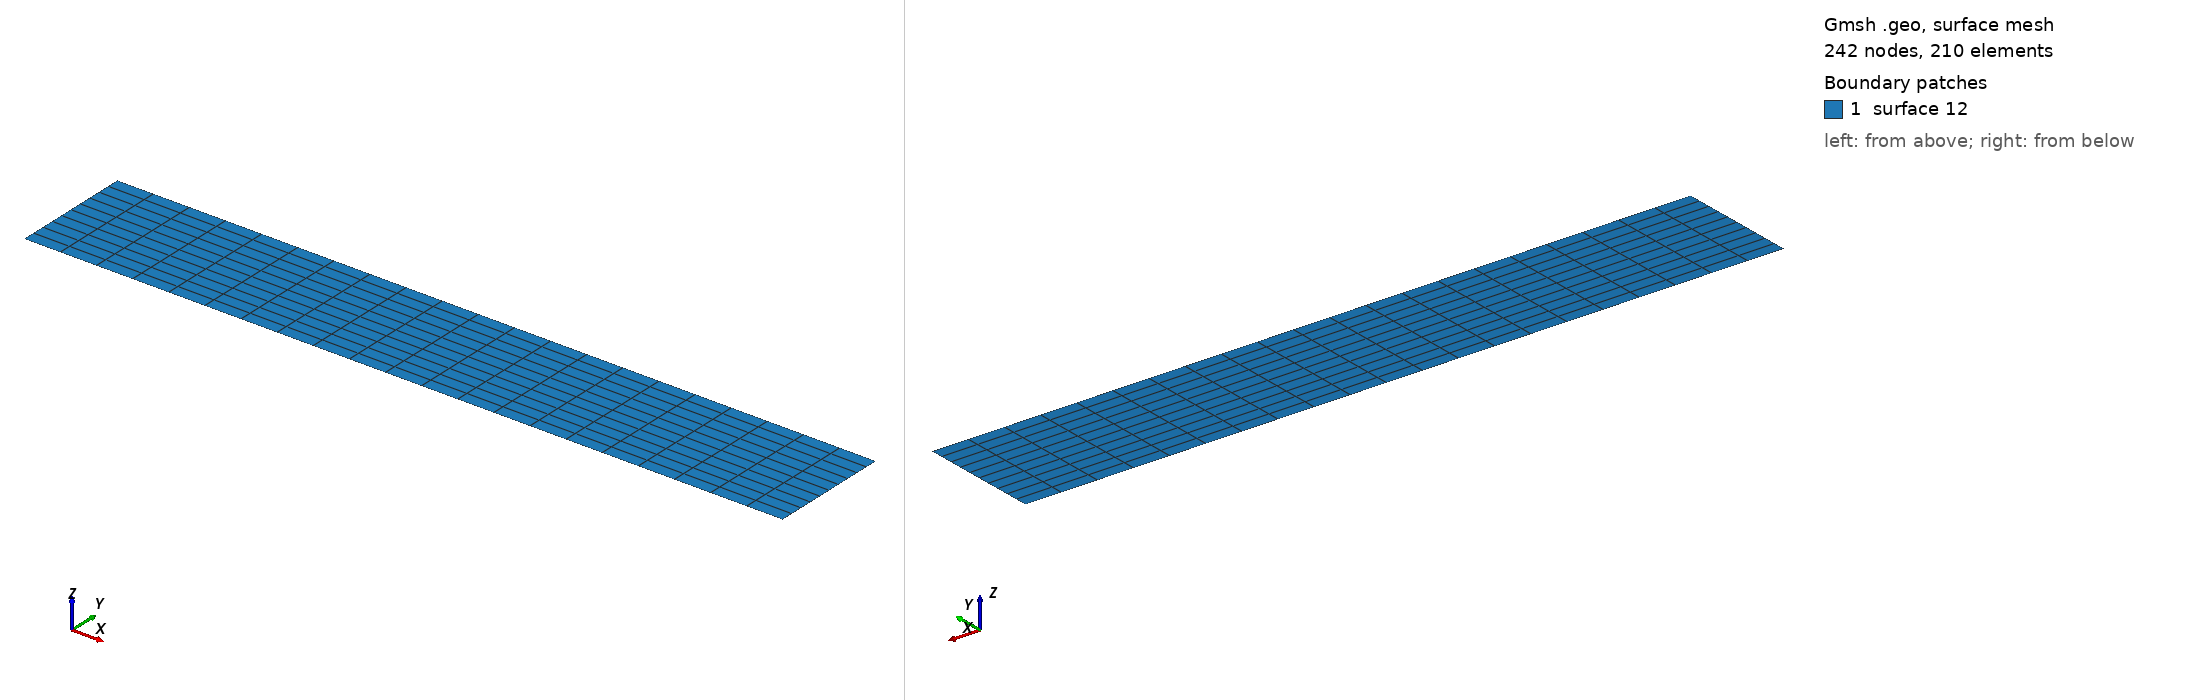

Gmsh geometry script, surface-meshed: 242 nodes, 210 surface elements. Boundary patches (legend numbers): 1 surface 12. Left view from above one corner, right view from below the opposite corner. A legend entry named surface and a number is a geometric surface outside every physical surface that the script declares. The drawing asked Gmsh for element sizes between 1% and 20% of the model's largest extent; the script's own settings can give other sizes.

=== medium_1200_4.geo (drawn) ===
// Gmsh project created on Wed Nov 26 14:05:53 2025
nelemx = 21;
nelemy = 10;
xmin = -75000;
xmax =	75000;
ymin =  0;
ymax =  24000;
gridsize = (xmax - xmin) / nelemx;

Point(1) = {xmin, ymin, gridsize};
Point(2) = {xmax, ymin, gridsize};
Point(3) = {xmax, ymax, gridsize};
Point(4) = {xmin, ymax, gridsize};

Line(1) = {1, 2};
Line(2) = {2, 3};
Line(3) = {3, 4};
Line(4) = {4, 1};

npx = nelemx + 1;
npy = nelemy + 1;

//Horizontal sides
Transfinite Line {1, 3} = npx; //Ceil((xmax-xmin)/gridsize) Using Progression 1;
//Vertical sides
Transfinite Line {4, -2} = npy Using Progression 1.0;

Line Loop(11) = {4, 1, 2, 3};
Plane Surface(12) = {11};

Transfinite Surface {12};
Recombine Surface {12};


//-------------------------------------------------------------------------------
//Boundary tagging
//-------------------------------------------------------------------------------
// At this level, Gmsh knows everything to display the rectangular surface 1 and
// to mesh it. An optional step is needed if we want to group elementary
// geometrical entities into more meaningful groups, e.g. to define some
// mathematical ("domain", "boundary"), functional ("left wing", "fuselage") or
// material ("steel", "carbon") properties.
//
// Such groups are called "Physical Groups" in Gmsh. By default, if physical
// groups are defined, Gmsh will export in output files only mesh elements that
// belong to at least one physical group. (To force Gmsh to save all elements,
// whether they belong to physical groups or not, set `Mesh.SaveAll=1;', or
// specify `-save_all' on the command line.) Physical groups are also identified
// by tags, i.e. strictly positive integers, that should be unique per dimension
// (0D, 1D, 2D or 3D). Physical groups can also be given names.
//
// Here we define a physical curve that groups the left, bottom and right curves
// in a single group (with prescribed tag 5); and a physical surface with name
// "My surface" (with an automatic tag) containing the geometrical surface 1:
//
Physical Point("boundary",   1) = {1, 2, 3, 4};
Physical Curve("periodicx",     2) = {2,4};
Physical Curve("top", 3) = {3}; 
Physical Curve("bottom", 4) = {1};
Physical Surface("domain") = {1};

//
// You can save the mesh in older
// versions of the MSH format:
//
// - In the GUI: open `File->Export', enter your `filename.msh' and then pick
//   the version in the dropdown menu.
// - On the command line: use the `-format' option (e.g. `gmsh file.geo -format
//   msh2 -2').
// - In a `.geo' script: add `Mesh.MshFileVersion = x.y;' for any version
//   number `x.y'.
// - As an alternative method, you can also not specify the format explicitly,
//   and just choose a filename with the `.msh2' or `.msh4' extension.

// Note that starting with Gmsh 3.0, models can be built using other geometry
// kernels than the default built-in kernel. By specifying
//
//   SetFactory("OpenCASCADE");
//
// any subsequent command in the `.geo' file would be handled by the OpenCASCADE
// geometry kernel instead of the built-in kernel. Different geometry kernels
// have different features. With OpenCASCADE, instead of defining the surface by
// successively defining 4 points, 4 curves and 1 curve loop, one can define the
// rectangular surface directly with
//
//   Rectangle(2) = {.2, 0, 0, .1, .3};
//
// The underlying curves and points could be accessed with the `Boundary' or
// `CombinedBoundary' operators.
//
// See e.g. `t16.geo', `t18.geo', `t19.geo' or `t20.geo' for complete examples
// based on OpenCASCADE, and `demos/boolean' for more.
